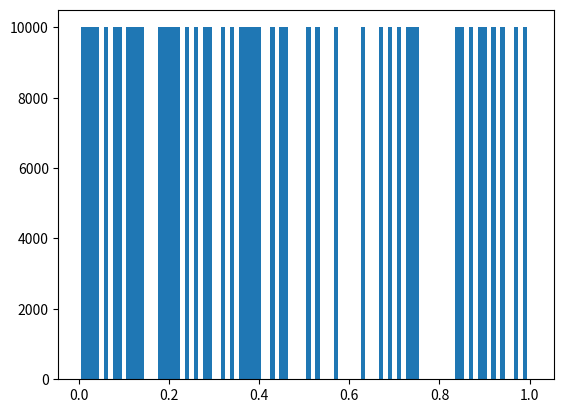
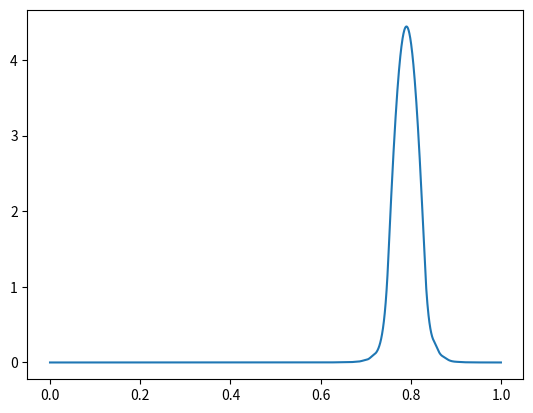
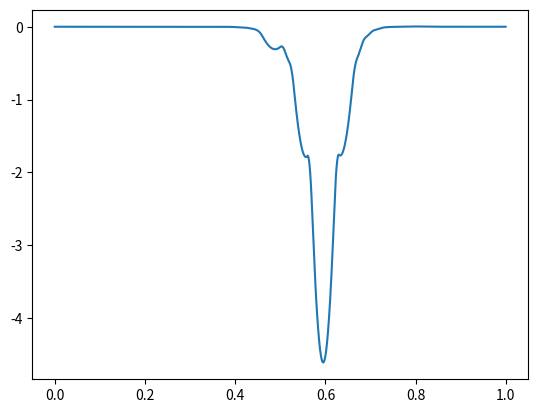
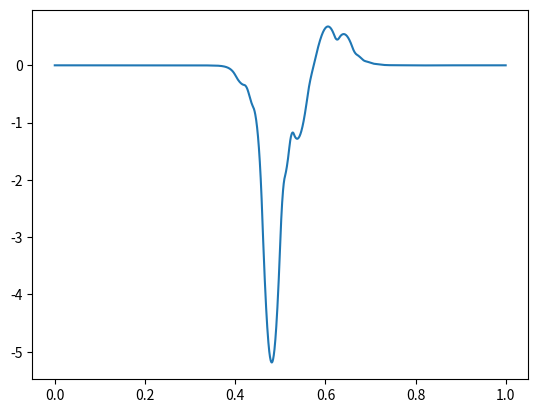
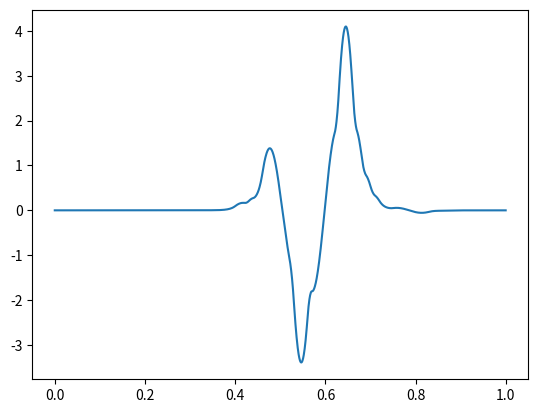

Here is the Python script that generated these plots, in order:
# !python3
# -*- coding: utf-8 -*-
# author: flag

import numpy as np
import scipy as sp
import scipy.linalg as spl
import scipy.sparse as sps
import scipy.sparse.linalg as spsl

from scipy.special import legendre

import matplotlib.pyplot as plt


K = 10000
p = 0.5
h = 0

N = 5
M = 100
hm = 1/M

np.random.seed(0)
V = np.random.rand(M)
V[V<=p] = 0
V[V>p] = 1
KV = K * V

plt.bar(x=np.arange(0,1,1/M)+1/(1*M), height=KV, width=1/M)

def mmp(m, n):
    return m*N + n

def phi(n, x):
    if n == 0:
        return (1-x)/2
    elif n == N:
        return (1+x)/2
    else:
        return (legendre(n+1)(x) - legendre(n-1)(x)) / np.sqrt(4*n+2)

rA = [0, N, 0, N]
cA = [0, N, N, 0]
vA = [1/2, 1/2, -1/2, -1/2]
for k in range(1,N):
    rA.append(k)
    cA.append(k)
    vA.append(1)
A_hat = sps.coo_matrix((vA,(rA,cA)), shape=(N+1,N+1))

rB = [0, N, 0, 1, 0, 2, 0, N, 1, N, 2, N]
cB = [0, N, 1, 0, 2, 0, N, 0, N, 1, N, 2]
vB = [2/3, 2/3, -1/np.sqrt(6), -1/np.sqrt(6), 1/np.sqrt(90), 1/np.sqrt(90), \
      1/3, 1/3, -1/np.sqrt(6), -1/np.sqrt(6), -1/np.sqrt(90), -1/np.sqrt(90) ]
for k in range(1,N):
    rB.append(k)
    cB.append(k)
    vB.append(2/(2*k-1)/(2*k+3))
for k in range(1,N-2):
    rB.append(k)
    cB.append(k+2)
    vB.append(-1/(2*k+3)/np.sqrt(2*k+1)/np.sqrt(2*k+5))
    rB.append(k+2)
    cB.append(k)
    vB.append(-1/(2*k+3)/np.sqrt(2*k+1)/np.sqrt(2*k+5))
B_hat = sps.coo_matrix((vB,(rB,cB)), shape=(N+1,N+1))

H_hat0 = sps.coo_matrix(([1],([0],[0])), shape=(N+1,N+1))
H_hat1 = sps.coo_matrix(([1],([N],[N])), shape=(N+1,N+1))

F_hat = sps.coo_matrix(([1,1,-2/np.sqrt(6)],([0,N,1],[0,0,0])), shape=(N+1,1))

G_hat0 = sps.coo_matrix(([1],([0],[0])), shape=(N+1,1))
G_hat1 = sps.coo_matrix(([1],([N],[0])), shape=(N+1,1))
    
A = np.zeros(shape=(M*N+1, M*N+1))
B = np.zeros(shape=(M*N+1, M*N+1))

for m in range(M):
    Ae = 2/hm * A_hat + hm/2 * KV[m] * B_hat
    Be = hm/2 * B_hat
    
    Ae = sps.coo_matrix(Ae)
    Be = sps.coo_matrix(Be)
    
    for k in range(Ae.nnz):
        r = mmp(m, Ae.row[k])
        c = mmp(m, Ae.col[k])
        A[r,c] += Ae.data[k]
    
    for k in range(Be.nnz):
        r = mmp(m, Be.row[k])
        c = mmp(m, Be.col[k])
        B[r,c] += Be.data[k]

A[0,0] += h
A[-1,-1] += h

A = sps.csc_matrix(A)
B = sps.csc_matrix(B)
lam, U = spsl.eigsh(A=A, M=B, k=4, sigma=0)

print(lam)

x = np.linspace(0, 1, 20*M +1)[:-1]
xx = np.linspace(-1, 1, 20 +1)[:-1]
for ind in range(4):
    y = np.zeros_like(x)
    UU = U[:,ind]
    for m in range(M):
        DOF = UU[m*N: (m+1)*N+1]
        for ii in range(N+1):
            y[m*20: (m+1)*20] += DOF[ii] * phi(ii, xx)

    plt.figure()
    plt.plot(x, y)
    plt.show()
    